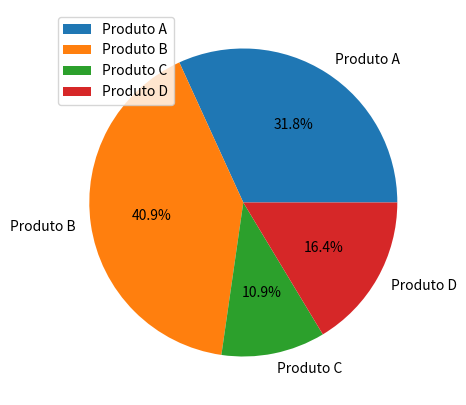

Write the Python code that produced this figure.
import pandas as pd
import matplotlib.pyplot as plt

# Criando um dicionário de dados
dados = {'Vendas': [35000, 45000, 12000, 18000],
         'Produtos': ['Produto A', 'Produto B', 'Produto C', 'Produto D']}

# Criando o DataFrame a partir do dicionário
df = pd.DataFrame(dados)

# Configurando o índice do DataFrame
df = df.set_index('Produtos')
print(df)
# Plotando um gráfico de pizza
df.plot.pie(y='Vendas', figsize=(5, 5), autopct='%1.1f%%')

# Exibindo o gráfico
plt.show()
